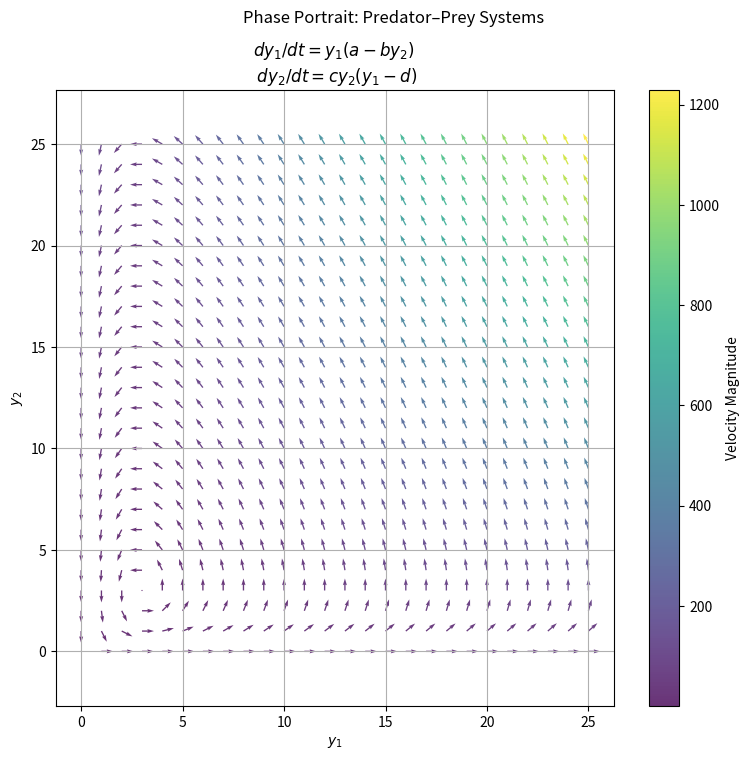

This figure's Python source:
import matplotlib.pyplot as plt
import numpy as np

# Define the system:
#
# dx/dt = x(a - by)
# dy/dt = cy(x - d)
#
# or
#
# dy1/dt = y1 ( a - b y2 )
# dy2/dt = c y2 ( y1 - d )

a = 3
b = 1
c = 2
d = 3


# dy1/dt = y1 ( a - b y2 )
def f1(y1, y2):
    return y1 * (a - b * y2)


# dy2/dt = c y2 ( y1 - d )
def f2(y1, y2):
    return c * y2 * (y1 - d)


def scale_field():
    y1_range = np.linspace(0, 25, 26)
    y2_range = np.linspace(0, 25, 26)
    y1, y2 = np.meshgrid(y1_range, y2_range)

    U = f1(y1, y2)
    V = f2(y1, y2)

    magnitude = np.sqrt(U**2 + V**2)
    magnitude[magnitude == 0] = 1
    U_norm = U / magnitude
    V_norm = V / magnitude

    plt.figure(figsize=(9, 8))
    q = plt.quiver(y1, y2, U_norm, V_norm, magnitude, cmap="viridis", alpha=0.8)
    plt.colorbar(q, label="Velocity Magnitude")
    plt.xlabel("$y_1$")
    plt.ylabel("$y_2$")
    plt.suptitle("Phase Portrait: Predator–Prey Systems")
    plt.title("$dy_1/dt = y_1(a - by_2)$ \n $dy_2/dt = cy_2(y_1 - d)$")
    plt.grid(True)
    plt.axis("equal")
    plt.show()


if __name__ == "__main__":
    scale_field()
